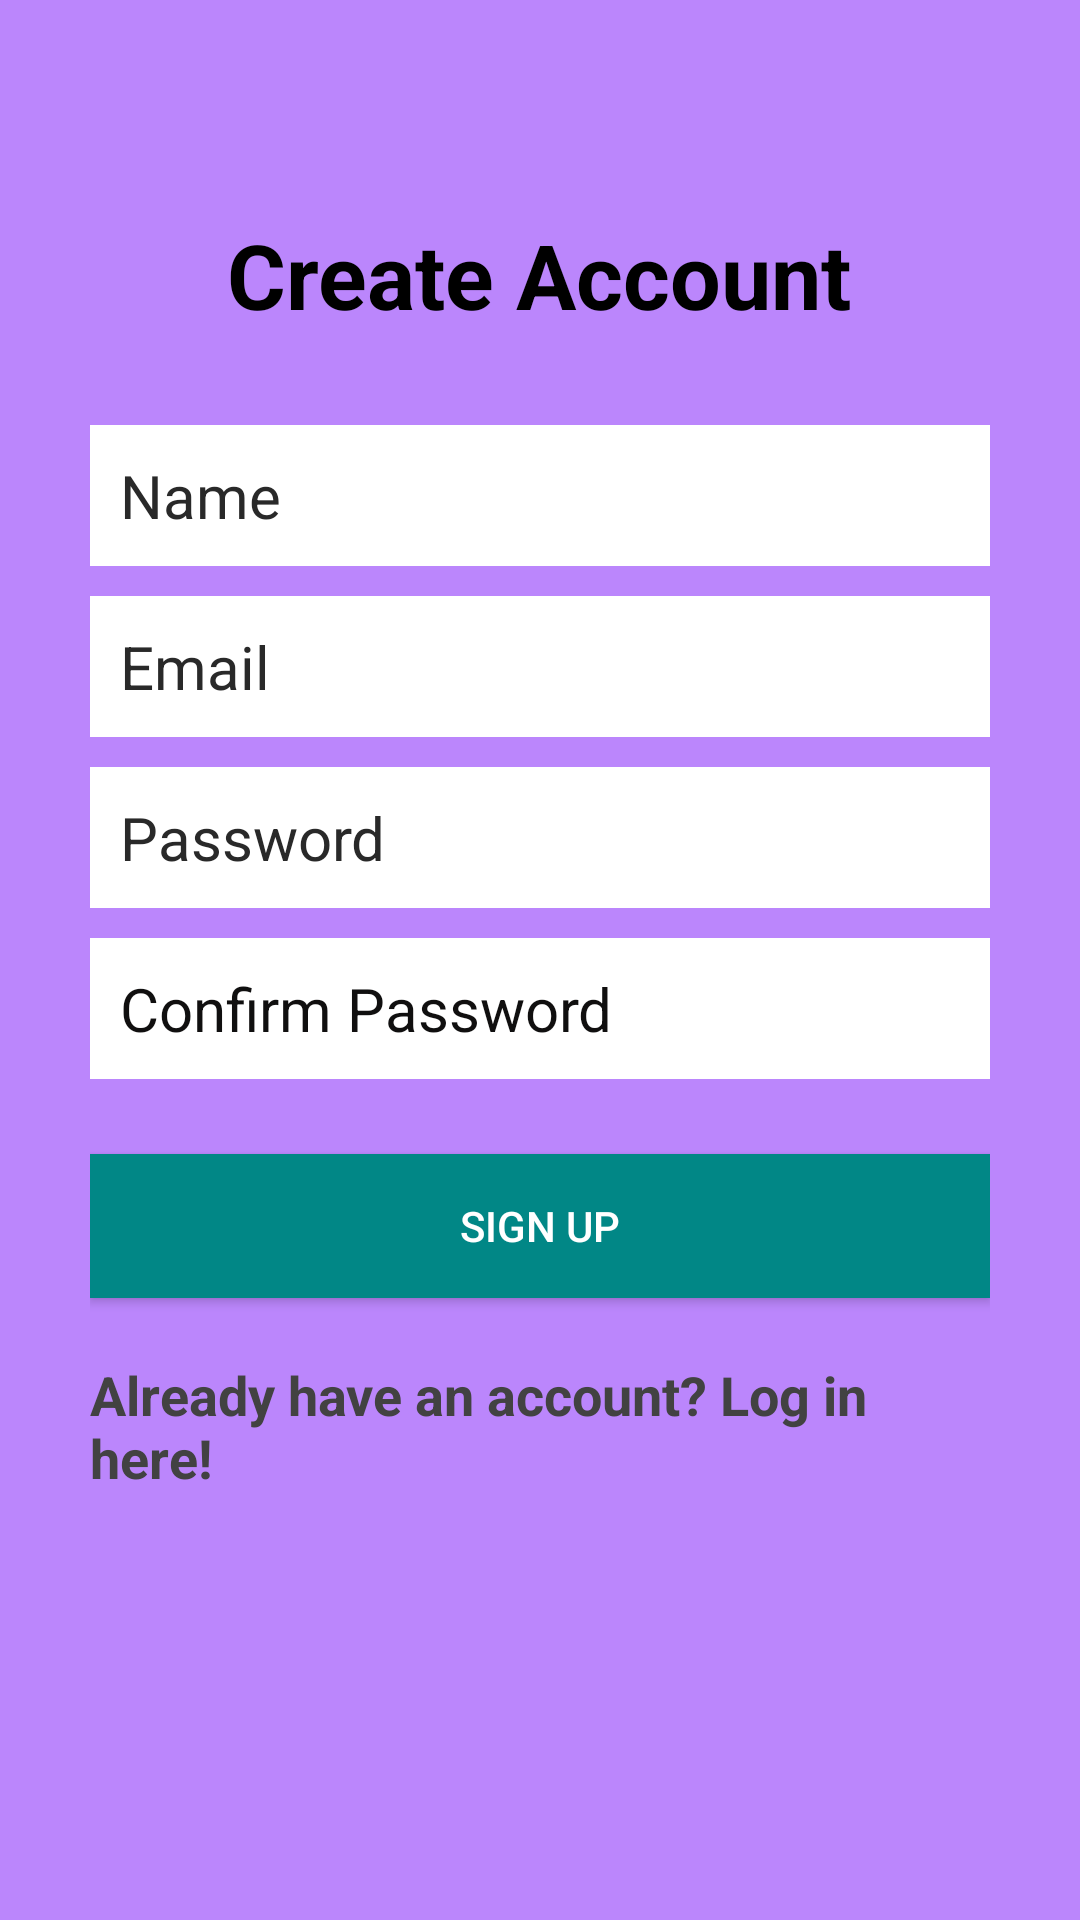

Here is an Android app screen rendered from its layout file. Give the layout XML and the strings, colors and styles it references.
<!-- AndroidManifest.xml: application theme Theme.FinalSpace -->
<!-- res/layout/activity_create_account.xml -->
<?xml version="1.0" encoding="utf-8"?>
<RelativeLayout
    xmlns:android="http://schemas.android.com/apk/res/android"
    xmlns:tools="http://schemas.android.com/tools"
    android:layout_width="match_parent"
    android:layout_height="match_parent"
    tools:context=".ui.CreateAccountActivity"
    android:background="@color/purple_200">

    <LinearLayout
        android:orientation="vertical"
        android:layout_width="match_parent"
        android:layout_height="wrap_content"
        android:padding="30dp"
        android:layout_centerVertical="true"
        android:layout_centerHorizontal="true"
        android:id="@+id/linearLayout">

        <EditText
            android:id="@+id/nameEditText"
            android:layout_width="match_parent"
            android:layout_height="wrap_content"
            android:background="@android:color/white"
            android:hint="Name"
            android:nextFocusDown="@+id/passwordEditText"
            android:padding="10dp"
            android:layout_marginBottom="10dp"
            android:textColor="@android:color/black"
            android:textColorHint="#292929"
            android:textSize="20sp" />

        <EditText
            android:id="@+id/emailEditText"
            android:layout_width="match_parent"
            android:layout_height="wrap_content"
            android:background="@android:color/white"
            android:hint="Email"
            android:inputType="textEmailAddress"
            android:nextFocusDown="@+id/passwordEditText"
            android:padding="10dp"
            android:layout_marginBottom="10dp"
            android:textColor="@android:color/black"
            android:textColorHint="#292929"
            android:textSize="20sp" />

        <EditText
            android:id="@+id/passwordEditText"
            android:layout_width="match_parent"
            android:layout_height="wrap_content"
            android:background="@android:color/white"
            android:hint="Password"
            android:inputType="textPassword"
            android:nextFocusDown="@+id/passwordEditText"
            android:padding="10dp"
            android:layout_marginBottom="10dp"
            android:textColor="@android:color/black"
            android:textColorHint="#292929"
            android:textSize="20sp" />

        <EditText
            android:id="@+id/confirmPasswordEditText"
            android:layout_width="match_parent"
            android:layout_height="wrap_content"
            android:background="@android:color/white"
            android:hint="Confirm Password"
            android:inputType="textPassword"
            android:nextFocusDown="@+id/passwordEditText"
            android:padding="10dp"
            android:layout_marginBottom="10dp"
            android:textColor="@android:color/black"
            android:textColorHint="#100F0F"
            android:textSize="20sp" />


        <Button
            android:id="@+id/createUserButton"
            android:layout_width="match_parent"
            android:layout_height="wrap_content"
            android:padding="10dp"
            android:text="Sign up"
            android:background="@color/teal_700"
            android:layout_marginTop="15dp"
            android:textColor="@color/white" />

        <TextView
            android:layout_width="wrap_content"
            android:layout_height="wrap_content"
            android:layout_marginTop="20dp"
            android:textColor="@color/cardview_dark_background"
            android:textStyle="bold"
            android:textSize="18sp"
            android:text="Already have an account? Log in here!"
            android:id="@+id/loginTextView"
            android:layout_gravity="center_horizontal" />

    </LinearLayout>

    <TextView
        android:layout_width="wrap_content"
        android:layout_height="wrap_content"
        android:text="Create Account"
        android:textColor="@color/black"
        android:textSize="30dp"
        android:textStyle="bold"
        android:layout_above="@+id/linearLayout"
        android:layout_centerHorizontal="true" />

</RelativeLayout>
<!-- resources referenced by this layout -->
<resources>
  <style name="Theme.FinalSpace" parent="Theme.MaterialComponents.DayNight.DarkActionBar">
          
          
          
          
          
          
          
          
          
          
          
      </style>
  <!-- not gathered from this repository: default colours our renderer supplied (Android Studio template values) -->
  <color name="purple_200">#FFBB86FC</color>
  <color name="teal_700">#FF018786</color>
  <color name="black">#FF000000</color>
  <color name="white">#FFFFFFFF</color>
</resources>
